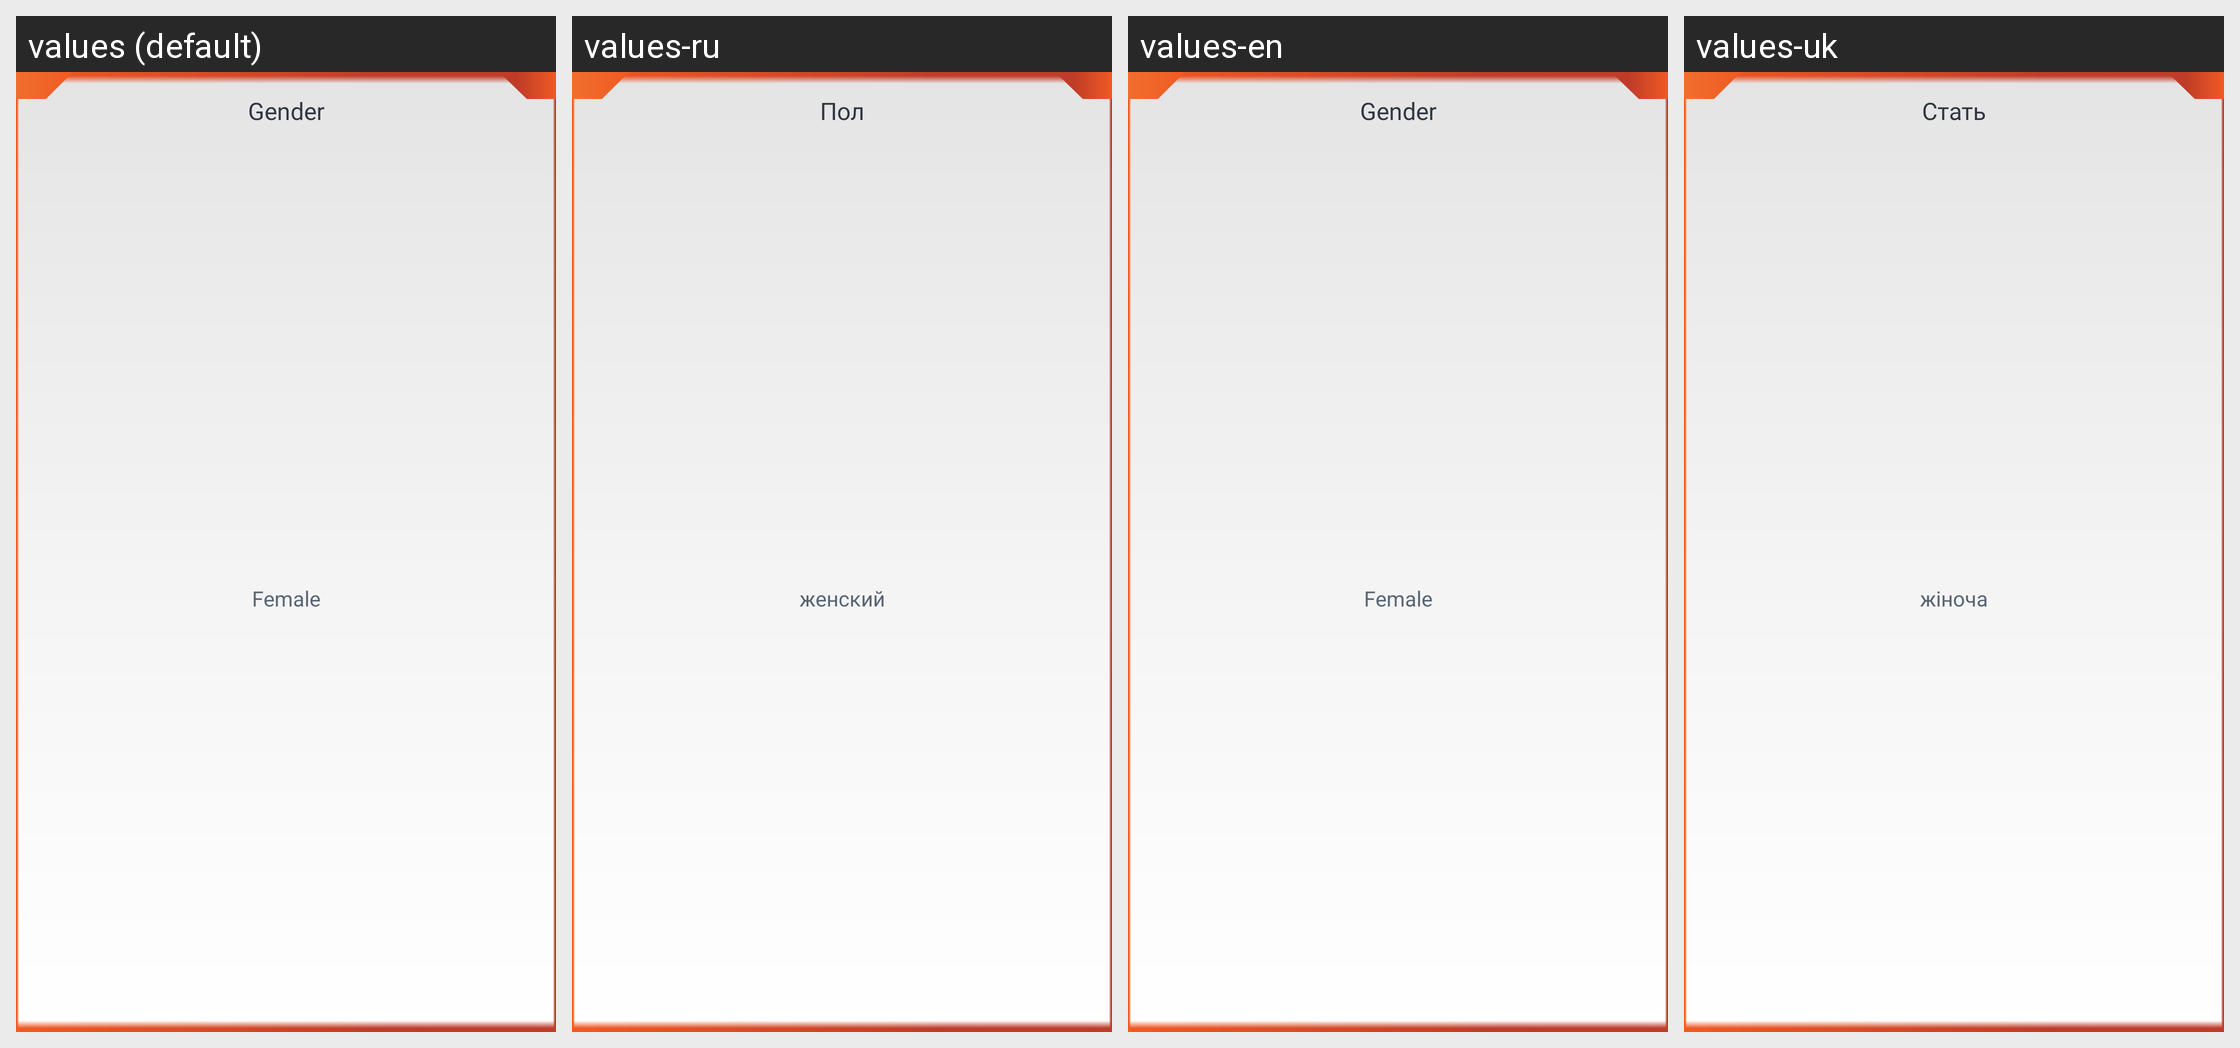

The same Android screen rendered under several of its app's locales, left to right. List the strings drawn on it with the default value and each locale's translation.
Android screen res/layout/popup_push.xml rendered under 4 locales, left to right: values (default), values-ru, values-en, values-uk. Device: Nexus 5 (rendered at 1080×1920; each locale shown at half size, 540×960, under a caption strip naming it); theme AppTheme.
Strings drawn on this screen, with the default value and each locale's value (text and hints the layout hard-codes, and strings that could not be matched under every locale, appear in the picture but are not listed):

popupGenderChooser_gender
  values: Gender
  values-ru: Пол
  values-en: Gender
  values-uk: Стать

popupGenderChooser_woman
  values: Female
  values-ru: женский
  values-en: Female
  values-uk: жіноча
